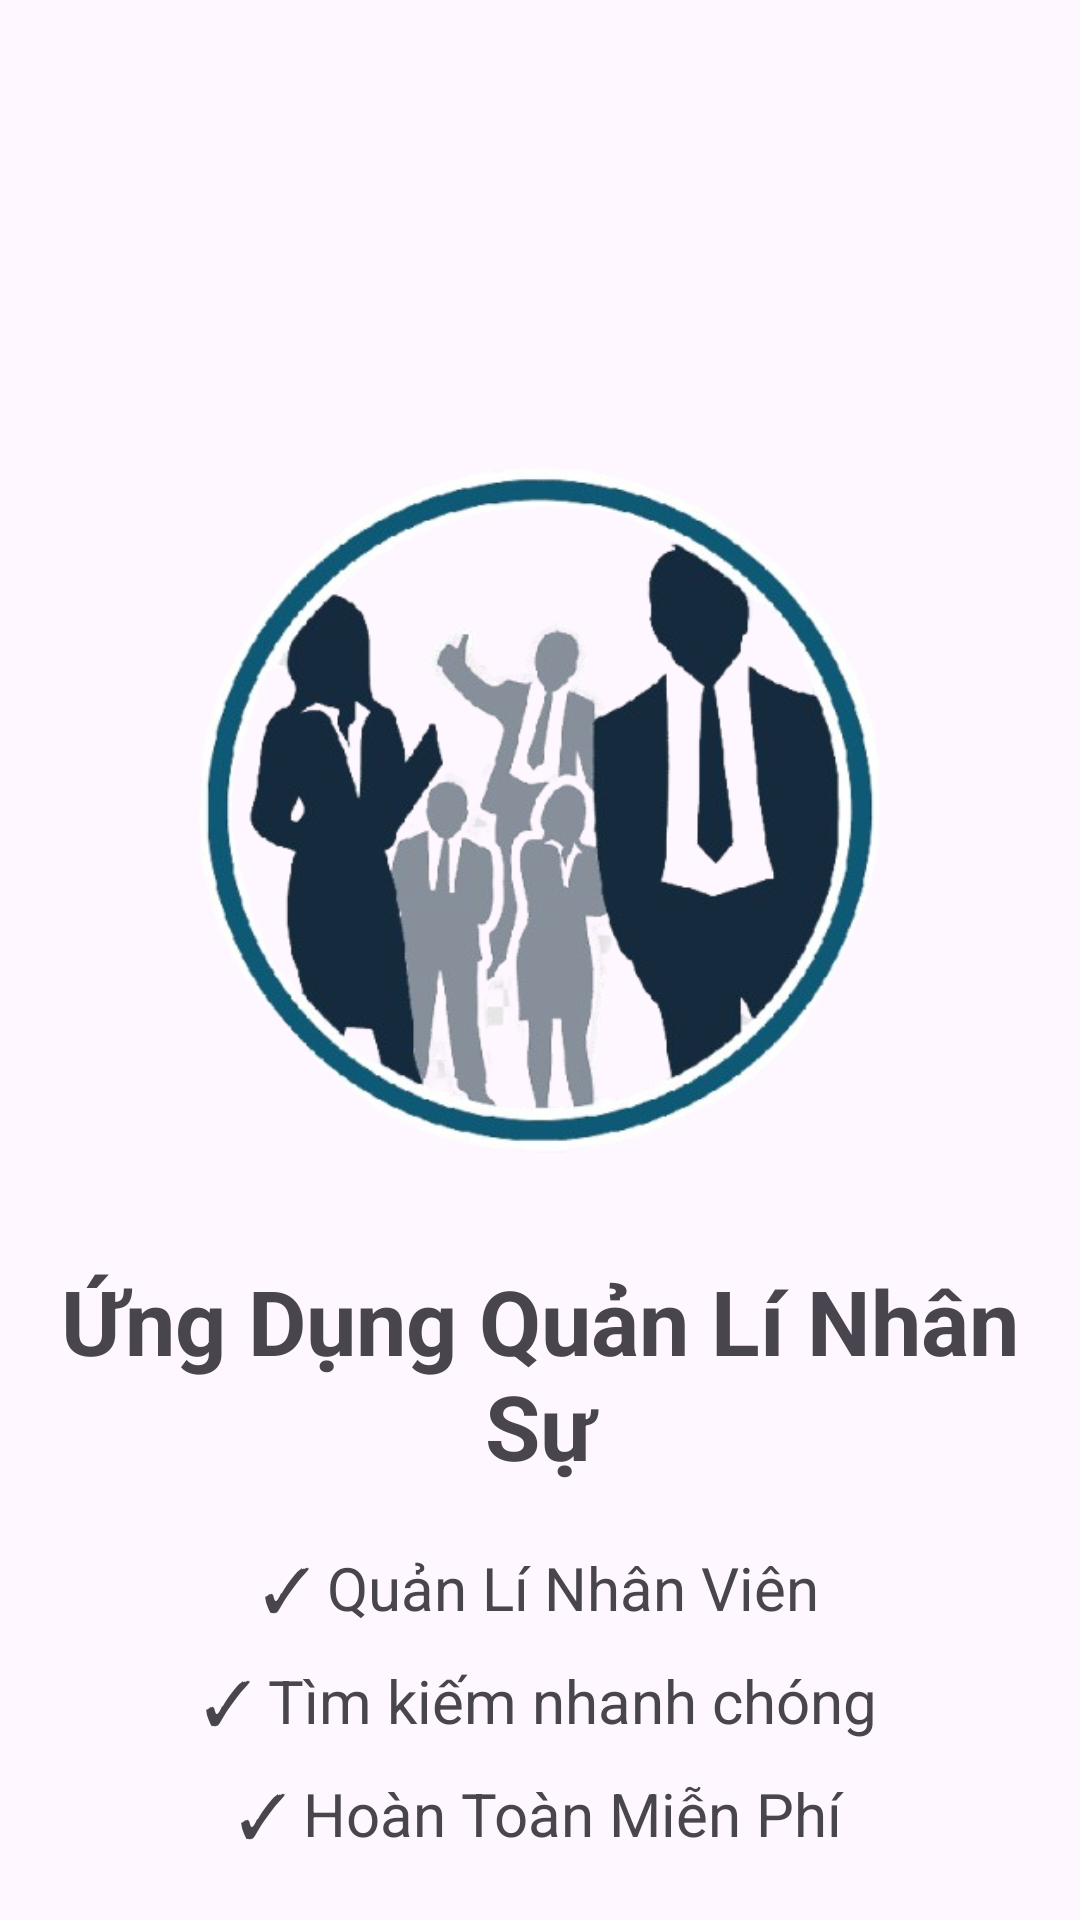

This screen was rendered from an Android layout file. Write that file and the resources it references.
<!-- AndroidManifest.xml: application theme Theme.AppQuanLiNhanVien -->
<!-- res/layout/activity_start.xml -->
<?xml version="1.0" encoding="utf-8"?>
<LinearLayout xmlns:android="http://schemas.android.com/apk/res/android"
    xmlns:app="http://schemas.android.com/apk/res-auto"
    xmlns:tools="http://schemas.android.com/tools"
    android:id="@+id/main"
    android:layout_width="match_parent"
    android:layout_height="match_parent"
    android:background="@drawable/background_page_start"
    android:orientation="vertical">

    <ImageView
        android:id="@+id/imageView"
        android:layout_width="match_parent"
        android:layout_height="320dp"
        android:paddingTop="20dp"
        android:layout_marginTop="100dp"
        app:srcCompat="@drawable/logo" />

    <TextView
        android:id="@+id/textView"
        android:layout_width="match_parent"
        android:layout_height="wrap_content"
        android:text="Ứng Dụng Quản Lí Nhân Sự"
        android:textAlignment="center"
        android:textSize="30sp"
        android:textStyle="bold" />

    <TextView
        android:id="@+id/textView2"
        android:layout_width="match_parent"
        android:layout_height="wrap_content"
        android:layout_marginTop="20dp"
        android:text="✓ Quản Lí Nhân Viên"
        android:textAlignment="center"
        android:textSize="20sp" />

    <TextView
        android:id="@+id/textView3"
        android:layout_width="match_parent"
        android:layout_height="wrap_content"
        android:layout_marginTop="10dp"
        android:text="✓ Tìm kiếm nhanh chóng"
        android:textAlignment="center"
        android:textSize="20sp" />

    <TextView
        android:id="@+id/textView4"
        android:layout_width="match_parent"
        android:layout_height="wrap_content"
        android:layout_marginTop="10dp"
        android:text="✓ Hoàn Toàn Miễn Phí"
        android:textAlignment="center"
        android:textSize="20sp" />

    <Button
        android:id="@+id/btnStart"
        android:layout_width="139dp"
        android:layout_height="wrap_content"
        android:layout_gravity="center"
        android:layout_marginTop="300dp"
        android:background="@drawable/rounded_button"
        android:fontFamily="sans-serif-medium"
        android:text="Bắt Đầu"
        android:textAlignment="center"
        android:textSize="20sp"
        android:textStyle="bold" />


</LinearLayout>
<!-- resources referenced by this layout -->
<resources>
  <!-- drawable logo: png bitmap (drawable, 186514 bytes) -->
  <!-- drawable rounded_button (drawable) -->
  <?xml version="1.0" encoding="utf-8"?>
  <shape xmlns:android="http://schemas.android.com/apk/res/android"
      android:shape="rectangle">
  
      
      <solid android:color="#F44336" /> 
  
      
      <corners android:radius="100dp" />
  
      
      
  
  </shape>
  <style name="Theme.AppQuanLiNhanVien" parent="Base.Theme.AppQuanLiNhanVien" />
  <style name="Base.Theme.AppQuanLiNhanVien" parent="Theme.Material3.DayNight.NoActionBar">
          
          
      </style>
</resources>
